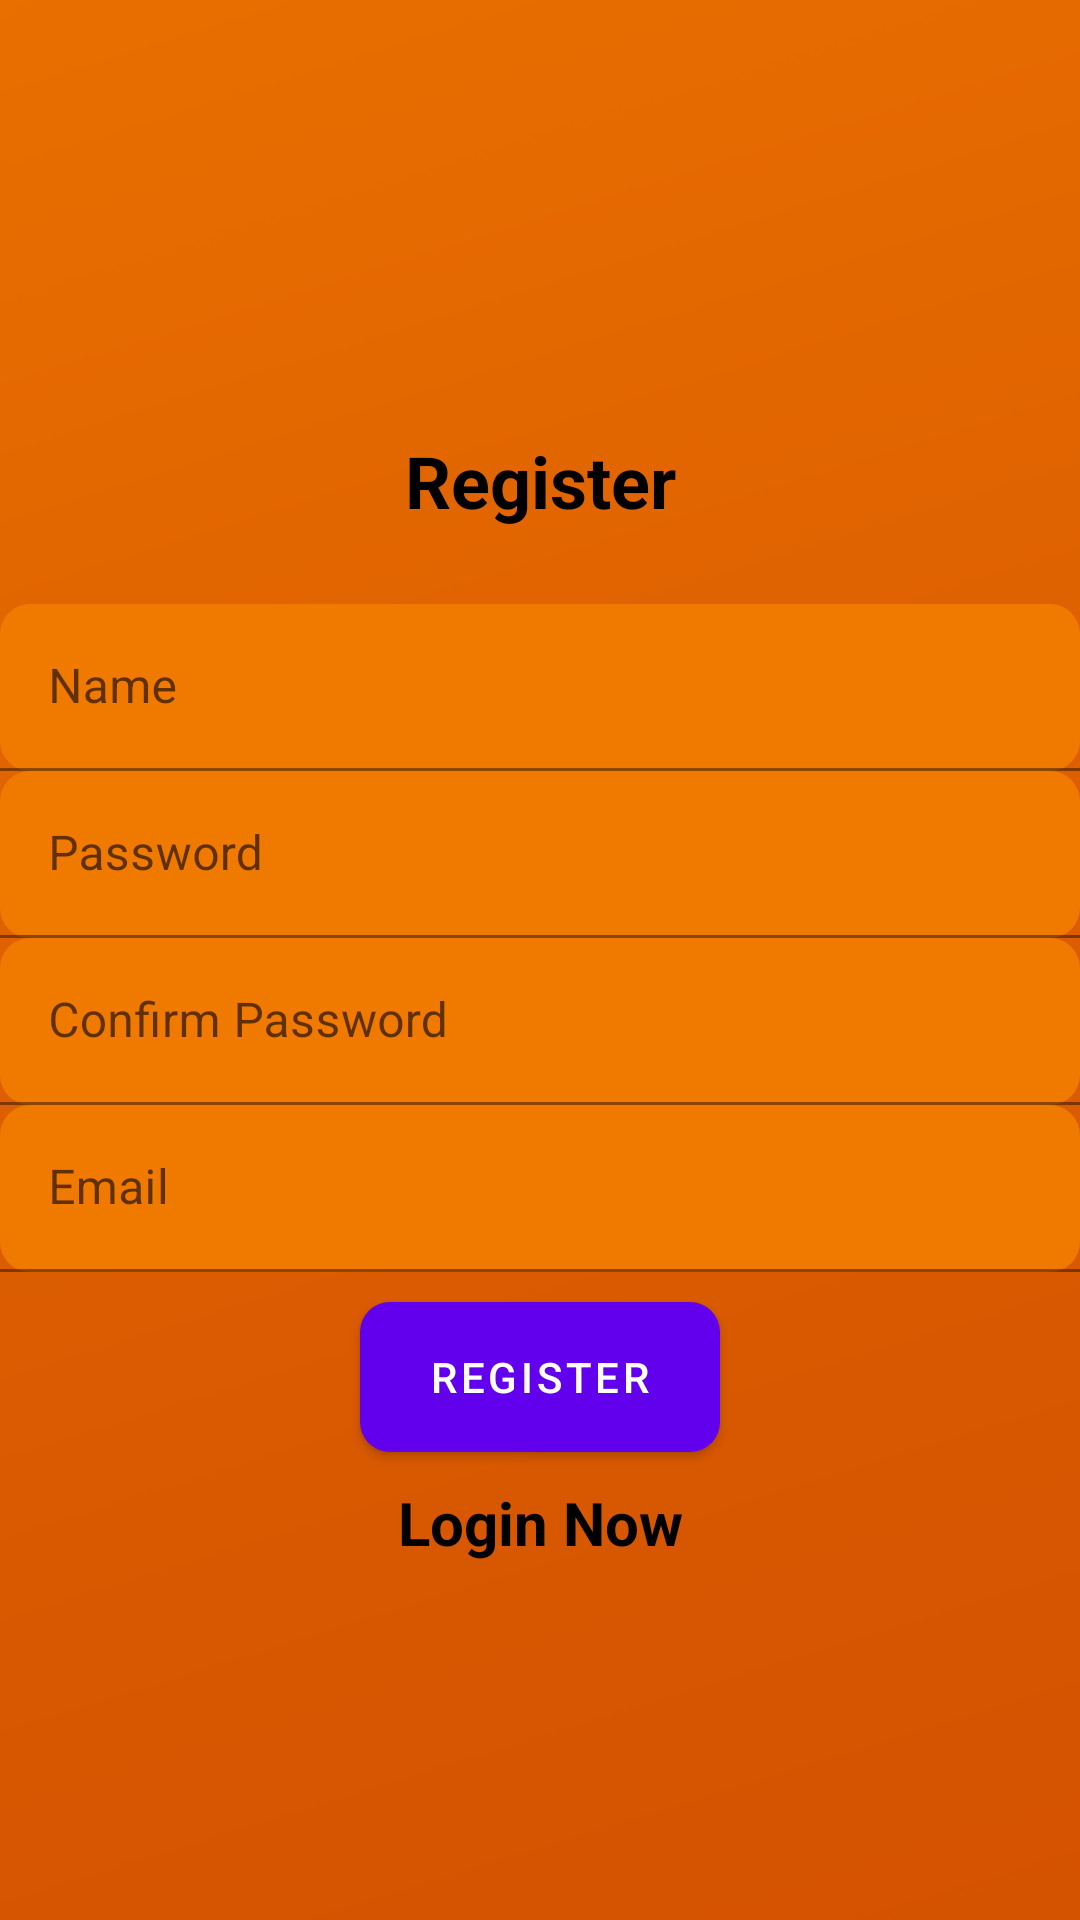

Layout XML and referenced resources for this Android screen:
<!-- AndroidManifest.xml: application theme Theme.OnlineParking -->
<!-- res/layout/activity_register.xml -->
<?xml version="1.0" encoding="utf-8"?>
<LinearLayout
    xmlns:android="http://schemas.android.com/apk/res/android"
    android:orientation="vertical"
    android:gravity="center"
    xmlns:tools="http://schemas.android.com/tools"
    android:layout_width="match_parent"
    android:layout_height="match_parent"
    android:background="@drawable/background"
    tools:context=".register">

    <TextView
        android:layout_width="match_parent"
        android:layout_height="wrap_content"
        android:text="Register"
        android:textSize="24dp"
        android:textColor="@color/black"
        android:gravity="center"
        android:textStyle="bold"
        android:padding="25dp"
        />
<com.google.android.material.textfield.TextInputLayout
    android:layout_width="match_parent"
    android:layout_height="wrap_content">

    <com.google.android.material.textfield.TextInputEditText
        android:layout_width="match_parent"
        android:layout_height="wrap_content"
        android:id="@+id/name"
        android:hint="Name"
        android:background="@drawable/bgbutton"
        />
    </com.google.android.material.textfield.TextInputLayout>

    <com.google.android.material.textfield.TextInputLayout
        android:layout_width="match_parent"
        android:layout_height="wrap_content">

        <com.google.android.material.textfield.TextInputEditText
            android:layout_width="match_parent"
            android:layout_height="wrap_content"
            android:id="@+id/password"
            android:hint="Password"
            android:inputType="textPassword"
            android:background="@drawable/bgbutton"
            />
    </com.google.android.material.textfield.TextInputLayout>

    <com.google.android.material.textfield.TextInputLayout
        android:layout_width="match_parent"
        android:layout_height="wrap_content">

        <com.google.android.material.textfield.TextInputEditText
            android:layout_width="match_parent"
            android:layout_height="wrap_content"
            android:id="@+id/confirm_password"
            android:hint="Confirm Password"
            android:inputType="textPassword"
            android:background="@drawable/bgbutton" />
    </com.google.android.material.textfield.TextInputLayout>

    <com.google.android.material.textfield.TextInputLayout
        android:layout_width="match_parent"
        android:layout_height="wrap_content">

        <com.google.android.material.textfield.TextInputEditText
            android:layout_width="match_parent"
            android:layout_height="wrap_content"
            android:id="@+id/email"
            android:hint="Email"
            android:background="@drawable/bgbutton"
            />
    </com.google.android.material.textfield.TextInputLayout>

    <ProgressBar
        android:id="@+id/progressBar"
        android:visibility="gone"
        android:layout_width="wrap_content"
        android:layout_height="wrap_content"/>
    <Button
        android:id="@+id/button"
        android:layout_width="120dp"
        android:layout_height="50dp"
        android:text="Register"
        android:background="@drawable/bgbutton"
        android:layout_marginTop="10dp"

        />

    <TextView
        android:layout_marginTop="10dp"
        android:id="@+id/login"
        android:layout_width="match_parent"
        android:layout_height="wrap_content"
        android:text="Login Now"
        android:textSize="20dp"
        android:textColor="@color/black"
        android:gravity="center"
        android:textStyle="bold"
        />
</LinearLayout>
<!-- resources referenced by this layout -->
<resources>
  <color name="black">#FF000000</color>
  <!-- drawable background: png bitmap (drawable, 14138 bytes) -->
  <!-- drawable bgbutton (drawable) -->
  <?xml version="1.0" encoding="utf-8"?>
  
  
      <shape android:shape="rectangle"
          xmlns:android="http://schemas.android.com/apk/res/android">
          <corners android:radius="10dp" />
          <solid android:color="#F07900" />
      </shape>
  <style name="Theme.OnlineParking" parent="Theme.MaterialComponents.Light.DarkActionBar">
          
          <item name="colorPrimary">@color/purple_500</item>
          <item name="colorPrimaryVariant">@color/purple_700</item>
          <item name="colorOnPrimary">@color/white</item>
          
          <item name="colorSecondary">@color/teal_200</item>
          <item name="colorSecondaryVariant">@color/teal_700</item>
          <item name="colorOnSecondary">@color/black</item>
          
          <item name="android:statusBarColor">?attr/colorPrimaryVariant</item>
          
      </style>
  <color name="purple_500">#FF6200EE</color>
  <color name="purple_700">#FF3700B3</color>
  <color name="white">#FFFFFFFF</color>
  <color name="teal_200">#FF03DAC5</color>
  <color name="teal_700">#FF018786</color>
</resources>
